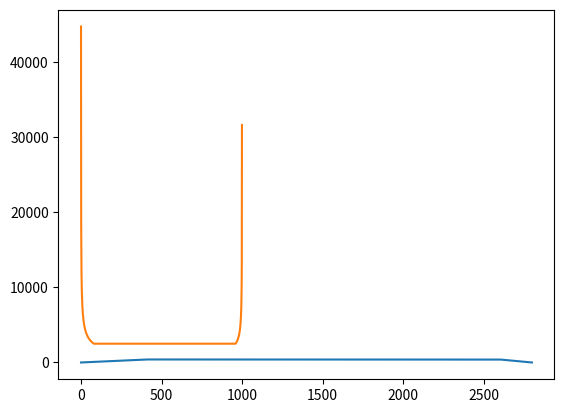

The script that saved this image:
#%%
import numpy as np
import matplotlib.pyplot as plt

speed = 400.0  #脉冲每秒  速度最快为100k  最小 20
Acceleration = 1000.0
Deceleration = 2000.0
X =1000.0 # 位移

Atime = speed/Acceleration
Dtime = speed/Deceleration
Ax = Atime*speed /2 
Dx = Dtime*speed /2 
if (Ax+Dx) > X: # 加不到最高速度
    T = np.sqrt(2*X/Acceleration+2*X/Deceleration)
    print('T: ',T)
    Atime = T*Deceleration/(Acceleration+Deceleration)
    Dtime = T - Atime
    Ax = Acceleration * Atime*Atime /2 
    Dx = Deceleration * Dtime*Dtime /2 

UniformTime = (X - (Ax + Dx))/speed
Ux = X - Ax - Dx
print(Atime)
print(UniformTime)
print(Dtime)
print(Ax)
print(Dx)
print(Ux)
    


#%%
time = np.linspace(0, 1, 2000) # s
n = int((Atime+ UniformTime+ Dtime)/0.001)
v = np.zeros([n], dtype=np.float32) # 
lv = 0
for i in range(n):
    if i < (Atime*1000):
        lv += Acceleration * 0.001
        v[i] = lv
    elif i >= ((Atime+UniformTime)*1000) and i < ((Atime+UniformTime+Dtime)*1000):
        lv -= Deceleration * 0.001
    v[i] = lv
plt.plot(v)
plt.show()

#%%
Ax
i = 1.0
n = 0
lT = 0
a = []
lT = int(np.sqrt(2*0/Acceleration)*1000000)
while i < Ax+1:
    T = int(np.sqrt(2*i/Acceleration)*1000000)
    # print(T - lT)
    a.append(T - lT)
    lT = T
    i += 1
    n += 1
i = 0.0
vTem = int(1000000/speed)
while i < Ux:
    a.append(vTem)
    i += 1
    n += 1
lT = int(np.sqrt(2*(Dx)/Deceleration)*1000000)
i = 1.0
while i < Dx+1:
    T = int(np.sqrt(2*(Dx-i)/Deceleration)*1000000)
    # print(lT - T)
    a.append(lT - T)
    n += 1
    lT = T
    i += 1

# %%
plt.plot(a)
plt.show()

# %%
int(1000000/speed)

# %%
n

# %%
a[0] /1000000.0

# %%
len(a)

# %%
